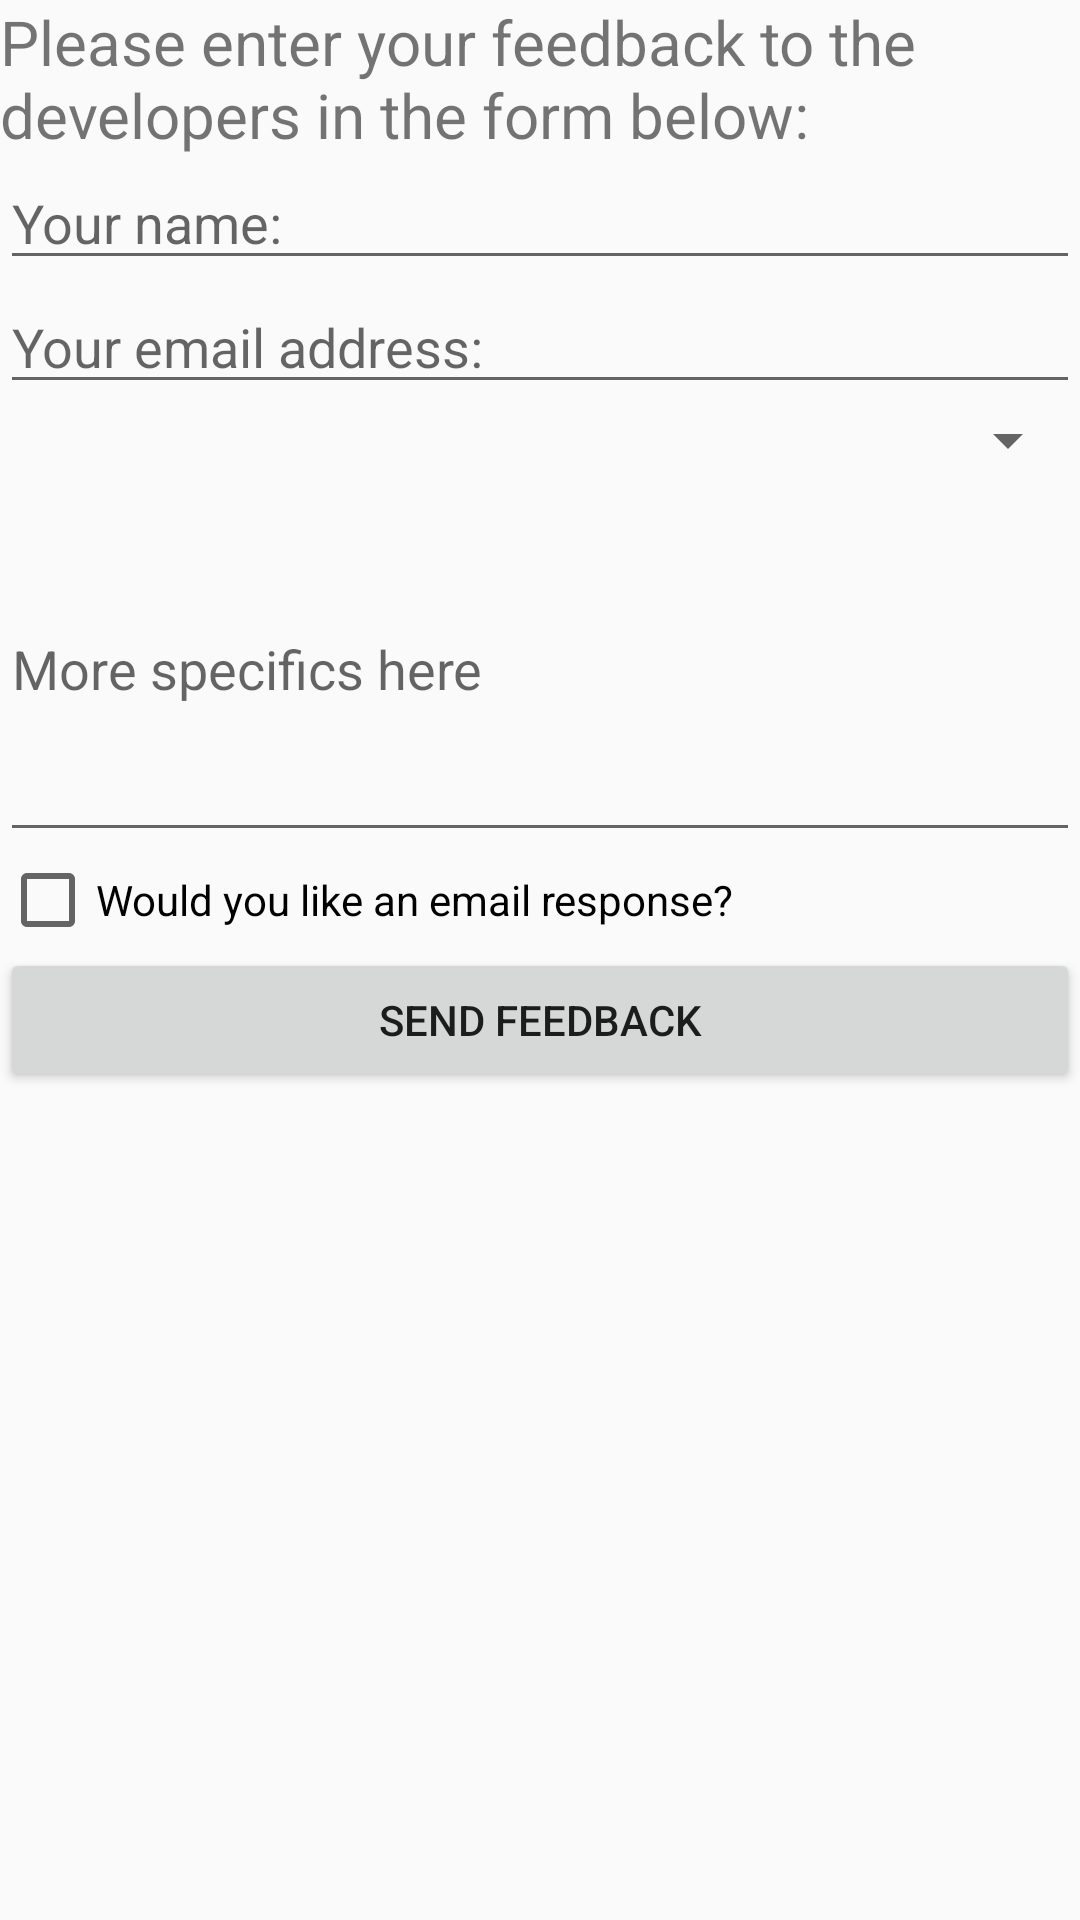

Here is an Android app screen rendered from its layout file. Give the layout XML and the strings, colors and styles it references.
<!-- AndroidManifest.xml: application theme AppTheme -->
<!-- res/layout/feedback.xml -->
<?xml version="1.0" encoding="utf-8"?>
<ScrollView
    xmlns:android="http://schemas.android.com/apk/res/android"
    xmlns:tools="http://schemas.android.com/tools"
    android:id="@+id/ScrollView01"
    android:layout_width="wrap_content"
    android:layout_height="wrap_content"
    android:scrollbars="vertical"
    tools:context=".Feedback">
    <LinearLayout
        android:layout_width="fill_parent"
        android:orientation="vertical"
        android:layout_height="fill_parent"
        android:id="@+id/layout"
        android:descendantFocusability="beforeDescendants"
        android:focusableInTouchMode="true">

    <TextView
        android:id="@+id/TextViewTitle"
        android:layout_width="wrap_content"
        android:layout_height="wrap_content"
        android:text="@string/feedBackTitle"
        android:textSize="10pt">
    </TextView>

    <EditText
        android:id="@+id/EditTextName"
        android:layout_height="wrap_content"
        android:hint="@string/feedBackName"
        android:inputType="textPersonName"
        android:layout_width="fill_parent">
    </EditText>

    <EditText
        android:id="@+id/EditTextEmail"
        android:layout_height="wrap_content"
        android:hint="@string/feedBackEmail"
        android:inputType="textEmailAddress"
        android:layout_width="fill_parent">
    </EditText>

    <Spinner
        android:id="@+id/SpinnerFeedbackType"
        android:layout_height="wrap_content"
        android:prompt="@string/feedbacktype"
        android:layout_width="fill_parent"
        android:entries="@array/feedbacktypelist">
    </Spinner>

     <EditText
        android:id="@+id/EditTextFeedbackBody"
        android:layout_height="wrap_content"
        android:hint="@string/feedBackBody"
        android:inputType="textMultiLine"
        android:lines="5"
        android:layout_width="fill_parent">
    </EditText>

     <CheckBox
            android:id="@+id/CheckBoxResponse"
            android:layout_height="wrap_content"
            android:text="@string/feedBackResponse"
            android:layout_width="fill_parent">
     </CheckBox>

      <Button
            android:id="@+id/ButtonSendFeedback"
            android:layout_height="wrap_content"
            android:text="@string/feedbackbutton"
            android:onClick="sendFeedback"
            android:layout_width="fill_parent">
      </Button>

</LinearLayout>
</ScrollView>
<!-- resources referenced by this layout -->
<resources>
  <string name="feedBackBody">More specifics here</string>
  <string name="feedBackEmail">Your email address:</string>
  <string name="feedBackName">Your name:</string>
  <string name="feedBackResponse">Would you like an email response?</string>
  <string name="feedBackTitle">Please enter your feedback to the developers in the form below:</string>
  <string name="feedbackbutton">Send Feedback</string>
  <string name="feedbacktype">FeedBack</string>
  <style name="AppTheme" parent="Theme.AppCompat.Light.DarkActionBar">
          
  
          <item name="android:actionBarStyle">@style/Theme.MyAppTheme.ActionBar</item>
      </style>
  <style name="Theme.MyAppTheme.ActionBar" parent="@android:style/Widget.Holo.ActionBar">
          <item name="android:background">#222222</item>
  
      </style>
</resources>
